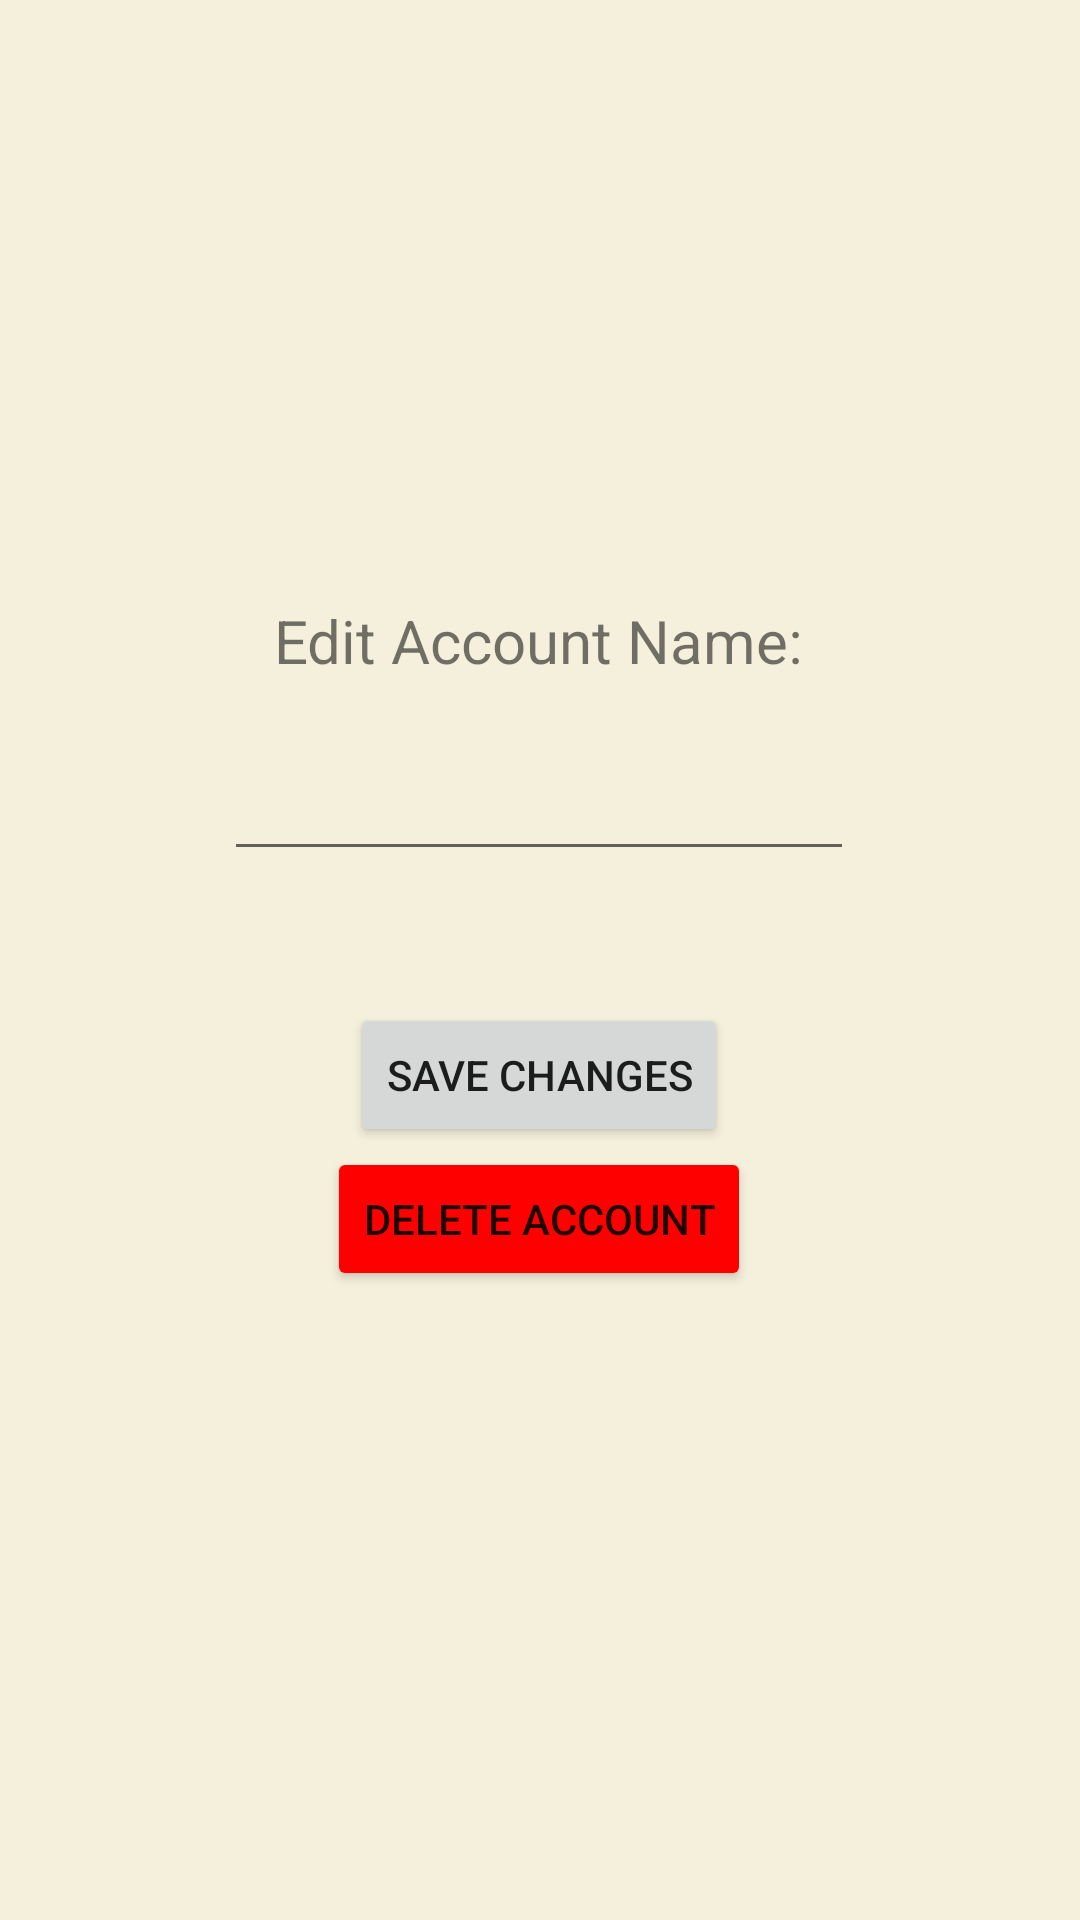

Layout XML and referenced resources for this Android screen:
<!-- AndroidManifest.xml: application theme Theme.ICrave -->
<!-- res/layout/activity_acc.xml -->
<?xml version="1.0" encoding="utf-8"?>
<androidx.constraintlayout.widget.ConstraintLayout xmlns:android="http://schemas.android.com/apk/res/android"
    xmlns:app="http://schemas.android.com/apk/res-auto"
    xmlns:tools="http://schemas.android.com/tools"
    android:background="#F4F0DB"
    android:layout_width="match_parent"
    android:layout_height="match_parent">

    <Button
        android:id="@+id/deleteBtn"
        android:layout_width="wrap_content"
        android:layout_height="wrap_content"
        android:text="Delete Account"
        android:backgroundTint="#FF0000"
        app:layout_constraintEnd_toEndOf="parent"
        app:layout_constraintHorizontal_bias="0.498"
        app:layout_constraintStart_toStartOf="parent"
        app:layout_constraintTop_toBottomOf="@+id/saveBtn" />

    <Button
        android:id="@+id/saveBtn"
        android:layout_width="wrap_content"
        android:layout_height="wrap_content"
        android:layout_marginTop="44dp"
        android:text="Save Changes"
        app:layout_constraintEnd_toEndOf="parent"
        app:layout_constraintHorizontal_bias="0.498"
        app:layout_constraintStart_toStartOf="parent"
        app:layout_constraintTop_toBottomOf="@+id/editName" />

    <TextView
        android:id="@+id/accName"
        android:layout_width="180dp"
        android:layout_height="37dp"
        android:layout_marginTop="200dp"
        android:text="Edit Account Name:"
        android:textAlignment="center"
        android:textSize="20sp"
        app:layout_constraintEnd_toEndOf="parent"
        app:layout_constraintHorizontal_bias="0.497"
        app:layout_constraintStart_toStartOf="parent"
        app:layout_constraintTop_toTopOf="parent" />

    <EditText
        android:id="@+id/editName"
        android:layout_width="wrap_content"
        android:layout_height="wrap_content"
        android:layout_marginTop="12dp"
        android:ems="10"
        android:inputType="textPersonName"
        app:layout_constraintEnd_toEndOf="parent"
        app:layout_constraintHorizontal_bias="0.497"
        app:layout_constraintStart_toStartOf="parent"
        app:layout_constraintTop_toBottomOf="@+id/accName" />

</androidx.constraintlayout.widget.ConstraintLayout>
<!-- resources referenced by this layout -->
<resources>
  <style name="Theme.ICrave" parent="Theme.MaterialComponents.DayNight.DarkActionBar">
          
          <item name="colorPrimary">@color/teal_700</item>
          <item name="colorPrimaryVariant">@color/teal_700</item>
          <item name="colorOnPrimary">@color/white</item>
          
          <item name="colorSecondary">@color/teal_200</item>
          <item name="colorSecondaryVariant">@color/teal_700</item>
          <item name="colorOnSecondary">@color/white</item>
          
          <item name="android:statusBarColor">?attr/colorPrimaryVariant</item>
          <item name="android:navigationBarColor">@color/teal_700</item>
          
      </style>
  <!-- not gathered from this repository: default colours our renderer supplied (Android Studio template values) -->
  <color name="teal_200">#FF03DAC5</color>
  <color name="teal_700">#FF018786</color>
  <color name="white">#FFFFFFFF</color>
</resources>
